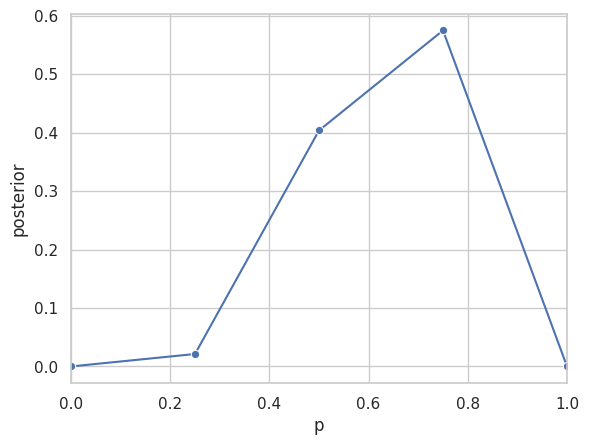
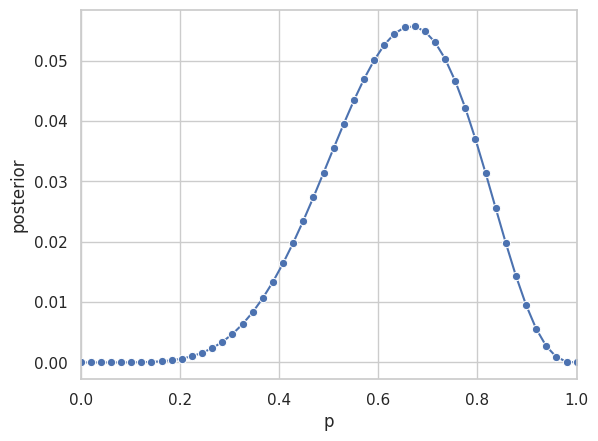

Here is the Python script that generated these plots, in order: (Note: this script raises an exception after producing the figures.)
import matplotlib.pyplot as plt
import numpy as np
import scipy.stats
import seaborn as sns

sns.set(style='whitegrid')

# observed data:
num_waters = 6
num_land = 3
num_total = num_waters + num_land

def grid_approximate_binomial(n: int, k: int, grid_size: int, prior: np.ndarray=None, plot=True) -> np.ndarray:
    p_grid = np.linspace(0,1, grid_size)
    # if prior is None, assume a uniform distribution over the grid.
    if prior is None:
        prior = np.ones(grid_size)
    # evaluate the probability of our observed data given our model.
    # binomial(n, p, k): (n choose k) * p^k * (1-p)^(n-k)
    likelihood = scipy.stats.binom.pmf(n=n, k=k, p=p_grid)   
    posterior_unscaled  = likelihood * prior 
    posterior = posterior_unscaled / posterior_unscaled.sum()
    
    if plot:
        fig, ax = plt.subplots()
        sns.lineplot(x=p_grid, y=posterior, ax=ax, marker='o')
        ax.set_xlim(p_grid.min(), p_grid.max())
        plt.ylabel('posterior')
        plt.xlabel('p')
        plt.show()
        
    return posterior

_ = grid_approximate_binomial(n=num_total, k=num_waters, grid_size=5)

_ = grid_approximate_binomial(n=num_total, k=num_waters, grid_size=50)

# TODO use py_quap

import pymc3 as pm
import arviz as az

# Data
W = 6
L = 3
N = W + L

# Model
with pm.Model() as globe_model:
    # Uniform prior
    p = pm.Uniform('p', 0, 1)
    
    # Binomial likelihood
    W_obs = pm.Binomial('W_obs', n=N, p=p, observed=W)
    
    # Perform the quadratic approximation
    approx = pm.fit()

    # Display the summary of the quadratic approximation
    trace = approx.sample(1000)
    print(az.summary(trace, kind='stats'))


# plot and compare
x = np.linspace(0, 1, 1000)

mu = np.mean(trace['p'])
sigma = np.std(trace['p'])
quap_posterior = scipy.stats.norm.pdf(x, mu, sigma)
grid_size = 50
# need to scale this by the bin width due to the discretization
grid_posterior= grid_approximate_binomial(n=num_total, k=num_waters, grid_size=grid_size, plot=False) / (1/grid_size)  
p_grid = np.linspace(0,1,grid_size)

fig, ax = plt.subplots()
sns.lineplot(x=p_grid, y=grid_posterior, ax=ax, marker='o', label='Grid')
sns.lineplot(x=x, y=quap_posterior, ax=ax, label='QUAP')
ax.set_xlim(p_grid.min(), p_grid.max())
plt.ylabel('posterior')
plt.xlabel('p')
plt.show()

# 2M1:
# Assuming uniform p, calculate the grid approximate posterior for the globe example given the following data.
# 1. W,W,W
_ = grid_approximate_binomial(n=3, k=3, grid_size=50, plot=True)
# 2. WWWL
_ = grid_approximate_binomial(n=4, k=3, grid_size=50, plot=True)
# 3. LWWLWWW
_ = grid_approximate_binomial(n=7, k=5, grid_size=50, plot=True)

# 2M2:
# assume a prior for p that is zero when p < 0.5, positive constant when p >= 0.5. Get the posteriors as above.
grid_size = 50
p_grid = np.linspace(0,1, grid_size)
prior = np.where(p_grid < 0.5, 0, 2)
# 1. W,W,W
_ = grid_approximate_binomial(n=3, k=3, grid_size=grid_size, prior=prior, plot=True)
# 2. WWWL
_ = grid_approximate_binomial(n=4, k=3, grid_size=grid_size, prior=prior, plot=True)
# 3. LWWLWWW
_ = grid_approximate_binomial(n=7, k=5, grid_size=grid_size, prior=prior, plot=True)